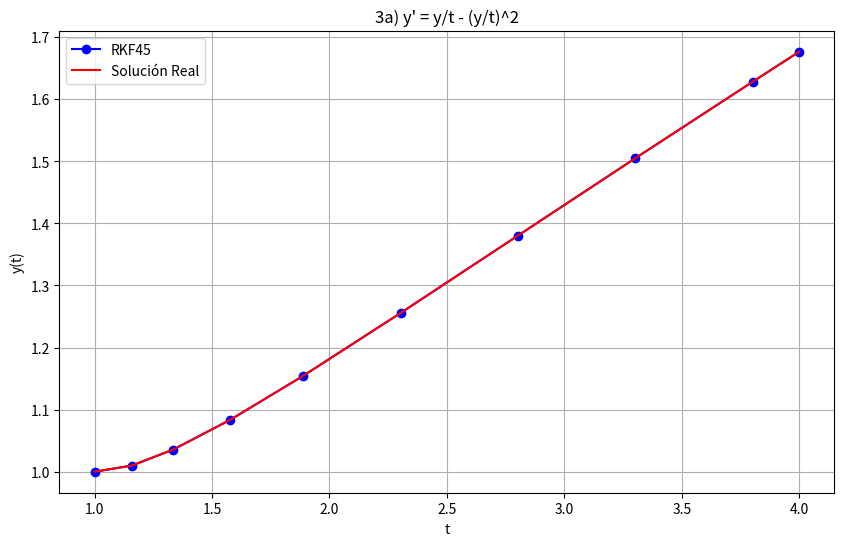
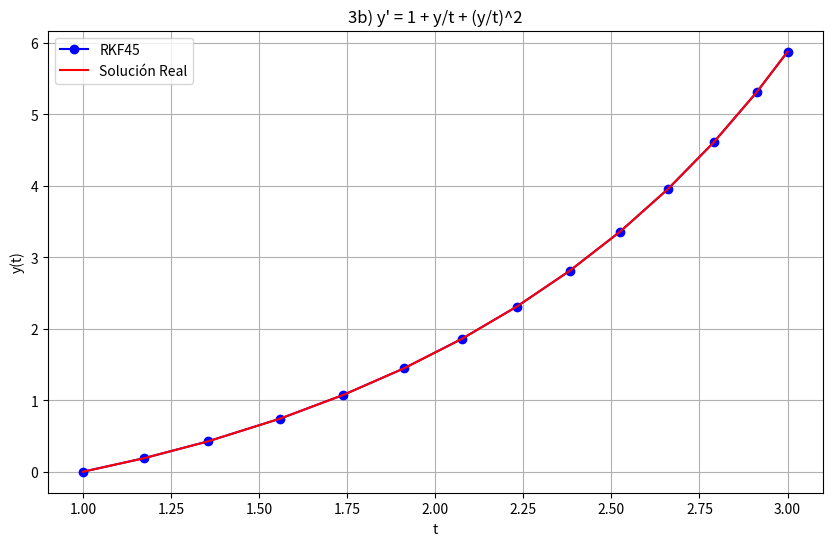
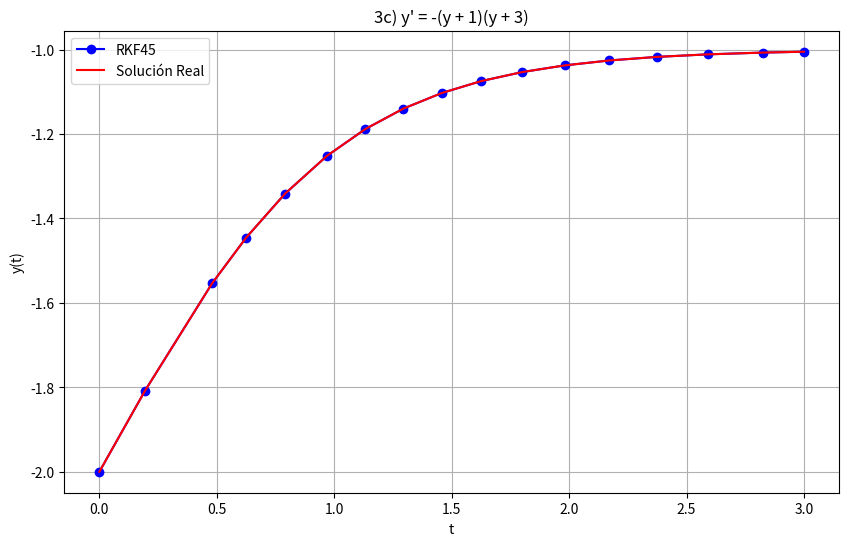
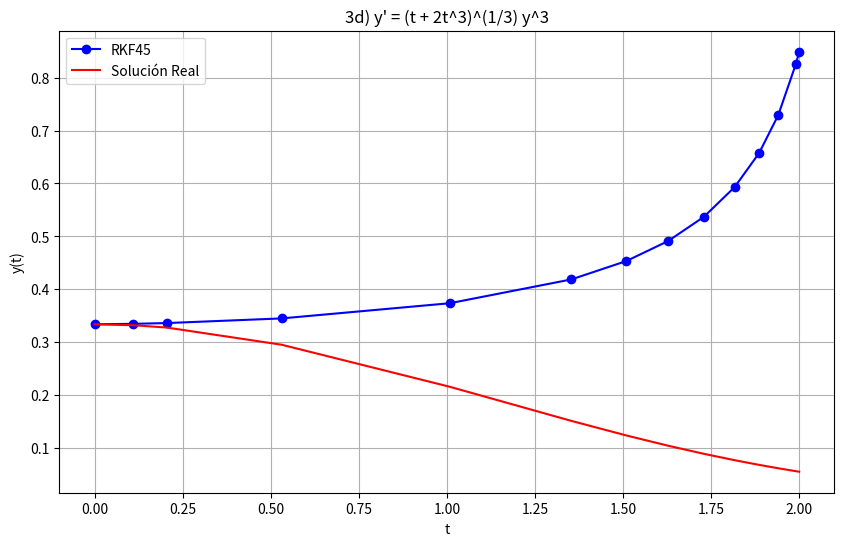

Python code for these plots, in order:
import numpy as np
import matplotlib.pyplot as plt


def rkf45(f, t0, y0, t_final, hmax, hmin, tol):
    t_valores = [t0]
    y_valores = [y0]
    h = hmax
    t = t0
    y = y0

    while t < t_final:
        if t + h > t_final:
            h = t_final - t

        k1 = h * f(t, y)
        k2 = h * f(t + h / 4, y + k1 / 4)
        k3 = h * f(t + 3 * h / 8, y + 3 * k1 / 32 + 9 * k2 / 32)
        k4 = h * f(t + 12 * h / 13, y + 1932 * k1 / 2197 - 7200 * k2 / 2197 + 7296 * k3 / 2197)
        k5 = h * f(t + h, y + 439 * k1 / 216 - 8 * k2 + 3680 * k3 / 513 - 845 * k4 / 4104)
        k6 = h * f(t + h / 2, y - 8 * k1 / 27 + 2 * k2 - 3544 * k3 / 2565 + 1859 * k4 / 4104 - 11 * k5 / 40)

        y4 = y + 25 * k1 / 216 + 1408 * k3 / 2565 + 2197 * k4 / 4104 - k5 / 5
        y5 = y + 16 * k1 / 135 + 6656 * k3 / 12825 + 28561 * k4 / 56430 - 9 * k5 / 50 + 2 * k6 / 55

        error = np.abs(y5 - y4)

        if error <= tol:
            t += h
            y = y4
            t_valores.append(t)
            y_valores.append(y)

        if error != 0:
            h = min(hmax, max(hmin, 0.84 * h * (tol / error) ** 0.25))
        else:
            h = hmax

    return np.array(t_valores), np.array(y_valores)


# Definiciones para el Problema 3
def f_3a(t, y):
    return y / t - (y / t) ** 2 if t != 0 else 0


def y_real_3a(t):
    return t / (1 + np.log(t))


def f_3b(t, y):
    return 1 + y / t + (y / t) ** 2 if t != 0 else 0


def y_real_3b(t):
    return t * np.tan(np.log(t))


def f_3c(t, y):
    return -(y + 1) * (y + 3)


def y_real_3c(t):
    return -3 + 2 / (1 + np.exp(-2 * t))


def f_3d(t, y):
    return np.sqrt(t + 2 * t ** 3) * y ** 3


def y_real_3d(t):
    return (3 + 2 * t ** 2 + 6 * np.exp(t ** 2)) ** (-1 / 2)


problemas_3 = [
    {"f": f_3a, "t0": 1, "y0": 1, "t_final": 4, "hmax": 0.5, "hmin": 0.05, "tol": 1e-6, "y_real": y_real_3a,
     "nombre": "3a) y' = y/t - (y/t)^2"},
    {"f": f_3b, "t0": 1, "y0": 0, "t_final": 3, "hmax": 0.5, "hmin": 0.05, "tol": 1e-6, "y_real": y_real_3b,
     "nombre": "3b) y' = 1 + y/t + (y/t)^2"},
    {"f": f_3c, "t0": 0, "y0": -2, "t_final": 3, "hmax": 0.5, "hmin": 0.05, "tol": 1e-6, "y_real": y_real_3c,
     "nombre": "3c) y' = -(y + 1)(y + 3)"},
    {"f": f_3d, "t0": 0, "y0": 1 / 3, "t_final": 2, "hmax": 0.5, "hmin": 0.05, "tol": 1e-6, "y_real": y_real_3d,
     "nombre": "3d) y' = (t + 2t^3)^(1/3) y^3"}
]

for problema in problemas_3:
    t, y = rkf45(problema["f"], problema["t0"], problema["y0"], problema["t_final"], problema["hmax"], problema["hmin"],
                 problema["tol"])
    y_real = problema["y_real"](t)

    print(f"\n--- {problema['nombre']} ---")
    print("t\t y_aprox\t y_real\t\t Error")
    for ti, yi, yri in zip(t, y, y_real):
        print(f"{ti:.2f}\t {yi:.6f}\t {yri:.6f}\t {np.abs(yi - yri):.6f}")

    plt.figure(figsize=(10, 6))
    plt.plot(t, y, 'bo-', label='RKF45')
    plt.plot(t, y_real, 'r-', label='Solución Real')
    plt.title(problema["nombre"])
    plt.xlabel("t")
    plt.ylabel("y(t)")
    plt.legend()
    plt.grid()
    plt.show()